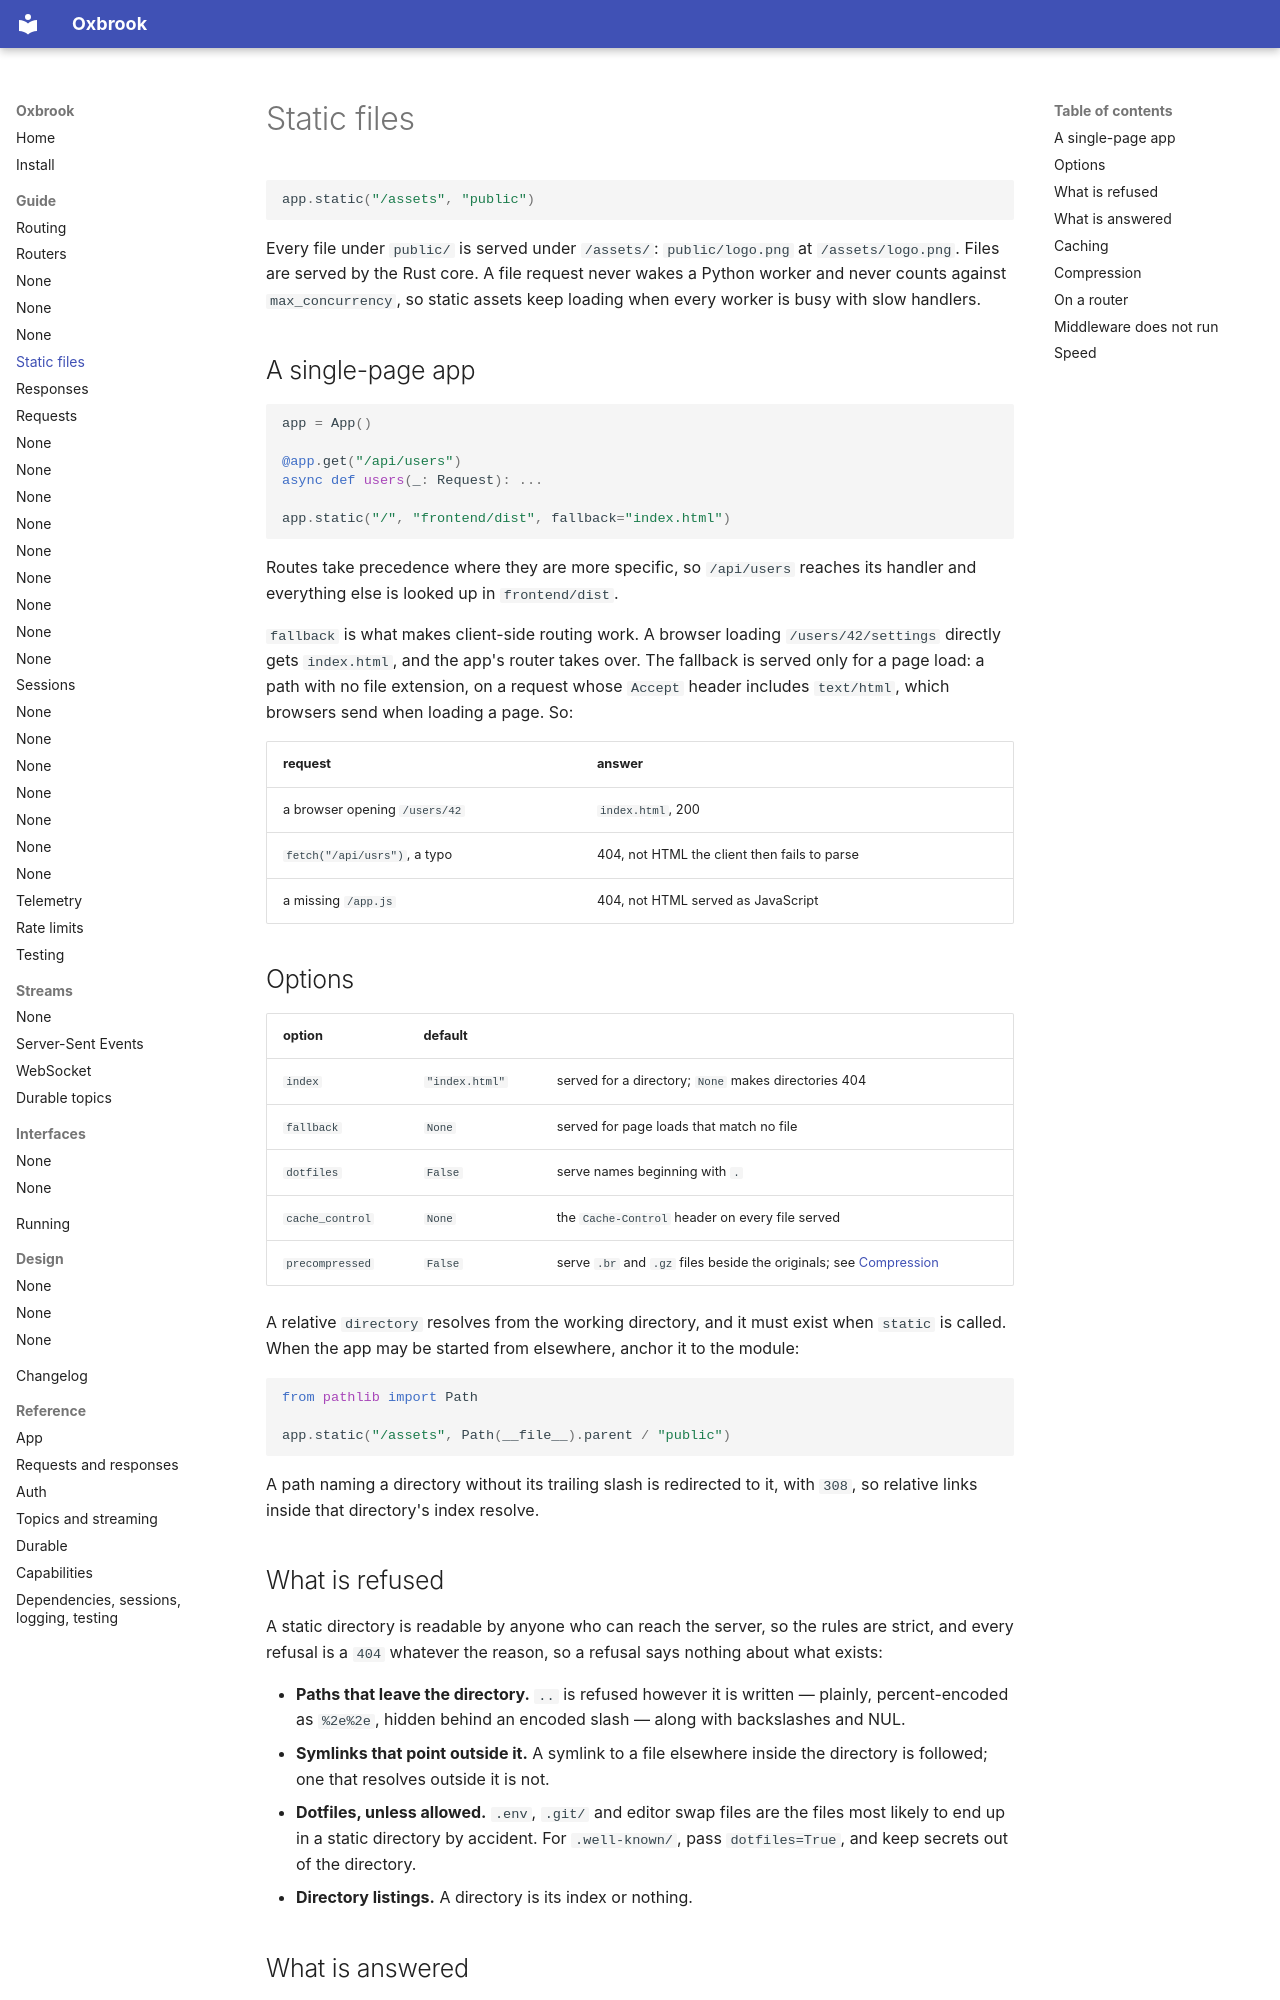

repository: ishangavidusha/oxbrook · page: guide/static/index.html · generator: mkdocs

# Static files

```python
app.static("/assets", "public")
```

Every file under `public/` is served under `/assets/`: `public/logo.png` at
`/assets/logo.png`. Files are served by the Rust core. A file request never
wakes a Python worker and never counts against `max_concurrency`, so static
assets keep loading when every worker is busy with slow handlers.

## A single-page app

```python
app = App()

@app.get("/api/users")
async def users(_: Request): ...

app.static("/", "frontend/dist", fallback="index.html")
```

Routes take precedence where they are more specific, so `/api/users` reaches its
handler and everything else is looked up in `frontend/dist`.

`fallback` is what makes client-side routing work. A browser loading
`/users/42/settings` directly gets `index.html`, and the app's router takes over.
The fallback is served only for a page load: a path with no file extension, on a
request whose `Accept` header includes `text/html`, which browsers send when
loading a page. So:

| request | answer |
|---|---|
| a browser opening `/users/42` | `index.html`, 200 |
| `fetch("/api/usrs")`, a typo | 404, not HTML the client then fails to parse |
| a missing `/app.js` | 404, not HTML served as JavaScript |

## Options

| option | default | |
|---|---|---|
| `index` | `"index.html"` | served for a directory; `None` makes directories 404 |
| `fallback` | `None` | served for page loads that match no file |
| `dotfiles` | `False` | serve names beginning with `.` |
| `cache_control` | `None` | the `Cache-Control` header on every file served |
| `precompressed` | `False` | serve `.br` and `.gz` files beside the originals; see [Compression](#compression) |

A relative `directory` resolves from the working directory, and it must exist
when `static` is called. When the app may be started from elsewhere, anchor it
to the module:

```python
from pathlib import Path

app.static("/assets", Path(__file__).parent / "public")
```

A path naming a directory without its trailing slash is redirected to it, with
`308`, so relative links inside that directory's index resolve.

## What is refused

A static directory is readable by anyone who can reach the server, so the rules
are strict, and every refusal is a `404` whatever the reason, so a refusal says
nothing about what exists:

- **Paths that leave the directory.** `..` is refused however it is written —
  plainly, percent-encoded as `%2e%2e`, hidden behind an encoded slash — along
  with backslashes and NUL.
- **Symlinks that point outside it.** A symlink to a file elsewhere inside the
  directory is followed; one that resolves outside it is not.
- **Dotfiles, unless allowed.** `.env`, `.git/` and editor swap files are the
  files most likely to end up in a static directory by accident. For
  `.well-known/`, pass `dotfiles=True`, and keep secrets out of the directory.
- **Directory listings.** A directory is its index or nothing.
